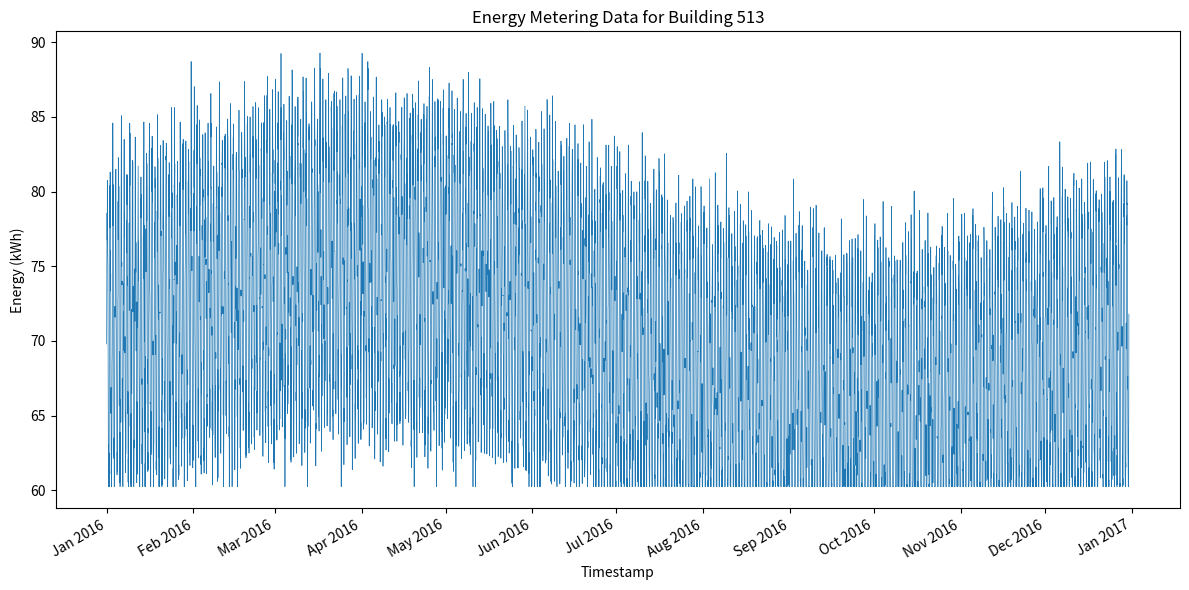

Write the Python code that produced this figure.
#!/usr/bin/env python3
import os
import csv
import math
import random
import datetime
import matplotlib.pyplot as plt
import matplotlib.dates as mdates

def generate_energy_data(start_year: int, building_id: int, min_val: float, max_val: float):
    random.seed(42)
    start = datetime.datetime(start_year, 1, 1, 0, 0)
    hours_in_year = 365 * 24  # 2016 is not a leap year
    timestamps = []
    values = []

    for i in range(hours_in_year):
        ts = start + datetime.timedelta(hours=i)
        hour_of_day = ts.hour
        day_of_year = ts.timetuple().tm_yday

        # Daily pattern: +/-10 kWh around 70 kWh
        daily = 10 * math.sin(2 * math.pi * hour_of_day / 24)
        # Seasonal pattern: +/-5 kWh over the year
        seasonal = 5 * math.sin(2 * math.pi * day_of_year / 365)
        base = 70 + daily + seasonal

        noise = random.gauss(0, 2)
        value = base + noise
        value = max(min_val, min(max_val, value))
        value = round(value, 4)

        timestamps.append(ts)
        values.append(value)

    return timestamps, values

def save_csv(timestamps, values, building_id: int):
    os.makedirs('generated_data', exist_ok=True)
    csv_path = os.path.join('generated_data', f'{building_id}.csv')
    with open(csv_path, 'w', newline='') as f:
        writer = csv.writer(f)
        writer.writerow(['timestamp', 'value'])
        for ts, val in zip(timestamps, values):
            writer.writerow([ts.strftime('%Y-%m-%dT%H:%M'), val])

def plot_data(timestamps, values, building_id: int):
    os.makedirs('generated_plots', exist_ok=True)
    plt.figure(figsize=(12, 6))
    dates = mdates.date2num(timestamps)
    plt.plot_date(dates, values, '-', linewidth=0.5)
    plt.title(f'Energy Metering Data for Building {building_id}')
    plt.xlabel('Timestamp')
    plt.ylabel('Energy (kWh)')
    plt.gca().xaxis.set_major_locator(mdates.MonthLocator())
    plt.gca().xaxis.set_major_formatter(mdates.DateFormatter('%b %Y'))
    plt.gcf().autofmt_xdate()
    plt.tight_layout()
    png_path = os.path.join('generated_plots', f'{building_id}.png')
    plt.savefig(png_path)
    plt.close()

def main():
    building_id = 513
    min_val = 60.23385383280047
    max_val = 89.27666629873181
    timestamps, values = generate_energy_data(2016, building_id, min_val, max_val)
    save_csv(timestamps, values, building_id)
    plot_data(timestamps, values, building_id)

if __name__ == "__main__":
    main()
